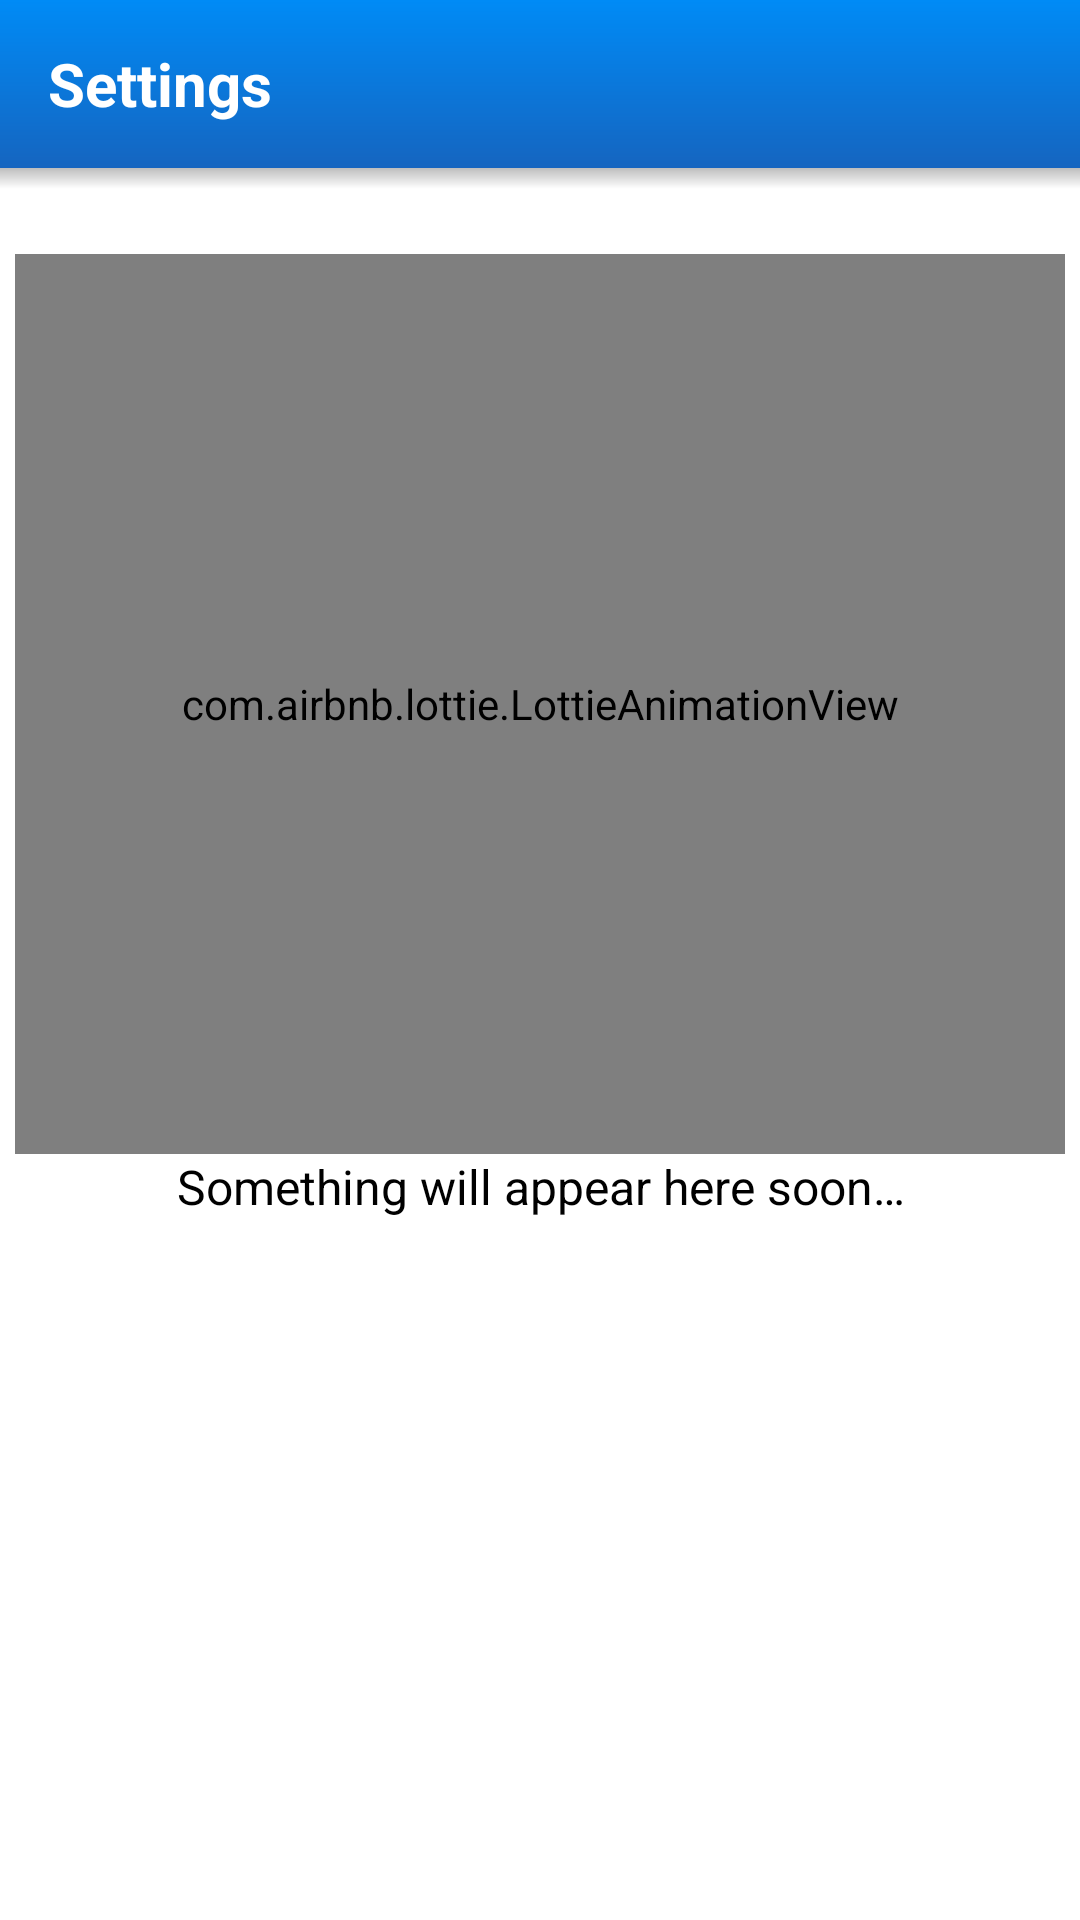

Android layout source for this screen:
<!-- AndroidManifest.xml: application theme AppThemeLight -->
<!-- res/layout/activity_setting.xml -->
<?xml version="1.0" encoding="utf-8"?>

<androidx.core.widget.NestedScrollView
    xmlns:android="http://schemas.android.com/apk/res/android"
    xmlns:app="http://schemas.android.com/apk/res-auto"
    xmlns:tools="http://schemas.android.com/tools"
    android:layout_width="match_parent"
    android:layout_height="match_parent"
    android:orientation="vertical"
    android:theme="@style/AppThemeLight"
    android:background="@android:color/background_light"
    android:animateLayoutChanges="true"
    tools:context=".Activities.SettingsActivity">

    <androidx.constraintlayout.widget.ConstraintLayout
        android:id="@+id/linearLayoutSettings"
        android:orientation="vertical"
        android:layout_width="match_parent"
        android:layout_height="match_parent">

        <com.google.android.material.appbar.AppBarLayout
            android:id="@+id/appBarLayout"
            android:layout_width="match_parent"
            android:layout_height="wrap_content"
            app:layout_constraintTop_toTopOf="parent">

            <com.google.android.material.appbar.MaterialToolbar
                android:id="@+id/toolbar"
                android:layout_width="match_parent"
                android:layout_height="match_parent"
                android:background="@drawable/toolbar_gradient"
                android:theme="@style/Base.ThemeOverlay.AppCompat.Dark.ActionBar"
                app:popupTheme="@style/MenuStyle">

                <com.google.android.material.textview.MaterialTextView
                    android:id="@+id/settingsText"
                    android:layout_width="wrap_content"
                    android:layout_height="wrap_content"
                    android:text="@string/settings"
                    android:textColor="@color/white"
                    android:textSize="20sp"
                    android:textStyle="bold"/>

            </com.google.android.material.appbar.MaterialToolbar>

        </com.google.android.material.appbar.AppBarLayout>

        <View
            android:id="@+id/toolbar_shadow"
            android:forceDarkAllowed="false"
            android:layout_width="match_parent"
            android:layout_height="7dp"
            android:layout_below="@id/appBarLayout"
            android:background="@drawable/toolbar_dropshadow"
            app:layout_constraintTop_toBottomOf="@+id/appBarLayout"/>

        <com.airbnb.lottie.LottieAnimationView
            android:id="@+id/settingAnimation"
            android:layout_centerInParent="true"
            android:forceDarkAllowed="false"
            app:lottie_autoPlay="true"
            app:lottie_loop="true"
            app:lottie_rawRes="@raw/animation_uncertainty_screen_man"
            android:layout_width="350dp"
            android:layout_height="300dp"
            app:layout_constraintBottom_toBottomOf="parent"
            app:layout_constraintEnd_toEndOf="parent"
            app:layout_constraintStart_toStartOf="parent"
            app:layout_constraintTop_toBottomOf="@+id/toolbar_shadow"/>

        <com.google.android.material.textview.MaterialTextView
            android:id="@+id/textViewSet"
            android:layout_width="wrap_content"
            android:layout_height="wrap_content"
            android:layout_centerHorizontal="true"
            android:paddingStart="@dimen/inner_padding_left"
            android:paddingEnd="@dimen/inner_padding_right"
            android:gravity="center_horizontal"
            android:text="@string/soon"
            android:textColor="@color/black"
            android:textSize="16sp"
            app:layout_constraintStart_toStartOf="parent"
            app:layout_constraintEnd_toEndOf="parent"
            app:layout_constraintTop_toBottomOf="@+id/settingAnimation"/>

    </androidx.constraintlayout.widget.ConstraintLayout>

</androidx.core.widget.NestedScrollView>
<!-- resources referenced by this layout -->
<resources>
  <color name="black">#000000</color>
  <color name="white">#FFFFFF</color>
  <!-- drawable toolbar_dropshadow (drawable) -->
  <?xml version="1.0" encoding="utf-8"?>
  
  <shape xmlns:android="http://schemas.android.com/apk/res/android" android:shape="rectangle">
      <gradient
          android:startColor="@android:color/transparent"
          android:endColor="@android:color/secondary_text_light_nodisable"
          android:angle="90"/>
  </shape>
  <!-- drawable toolbar_gradient (drawable) -->
  <?xml version="1.0" encoding="utf-8"?>
  <shape xmlns:android="http://schemas.android.com/apk/res/android">
      <gradient
          android:startColor="#008BF6"
          android:endColor="@color/colorProject"
          android:angle="-90"/>
  </shape>
  <string name="settings">Settings</string>
  <string name="soon">Something will appear here soon…</string>
  <style name="AppThemeLight" parent="Theme.MaterialComponents.Light.NoActionBar">
          <item name="colorPrimary">@color/colorPrimary</item>
          <item name="colorPrimaryDark">@color/colorPrimaryDark</item>
          <item name="colorAccent">@color/colorAccent</item>
  
          <item name="android:textColor">@color/black</item>
          <item name="android:scrollbarThumbVertical">@android:color/darker_gray</item>
          <item name="android:windowAnimationStyle">@style/CustomActivityAnimation</item>
          <item name="preferenceTheme">@style/PreferenceThemeOverlay</item>
      </style>
  <style name="MenuStyle" parent="Theme.AppCompat.Light">
          <item name="android:background">@color/white</item>
          <item name="iconTint">@color/white</item>
      </style>
  <color name="colorProject">#1565C0</color>
  <color name="colorPrimary">#0489EF</color>
  <color name="colorPrimaryDark">#0079D7</color>
  <color name="colorAccent">#6200EA</color>
  <style name="CustomActivityAnimation" parent="@android:style/Animation.Activity">
          <item name="android:activityOpenEnterAnimation">@android:anim/fade_in</item>
          <item name="android:activityCloseExitAnimation">@android:anim/fade_out</item>
      </style>
</resources>
